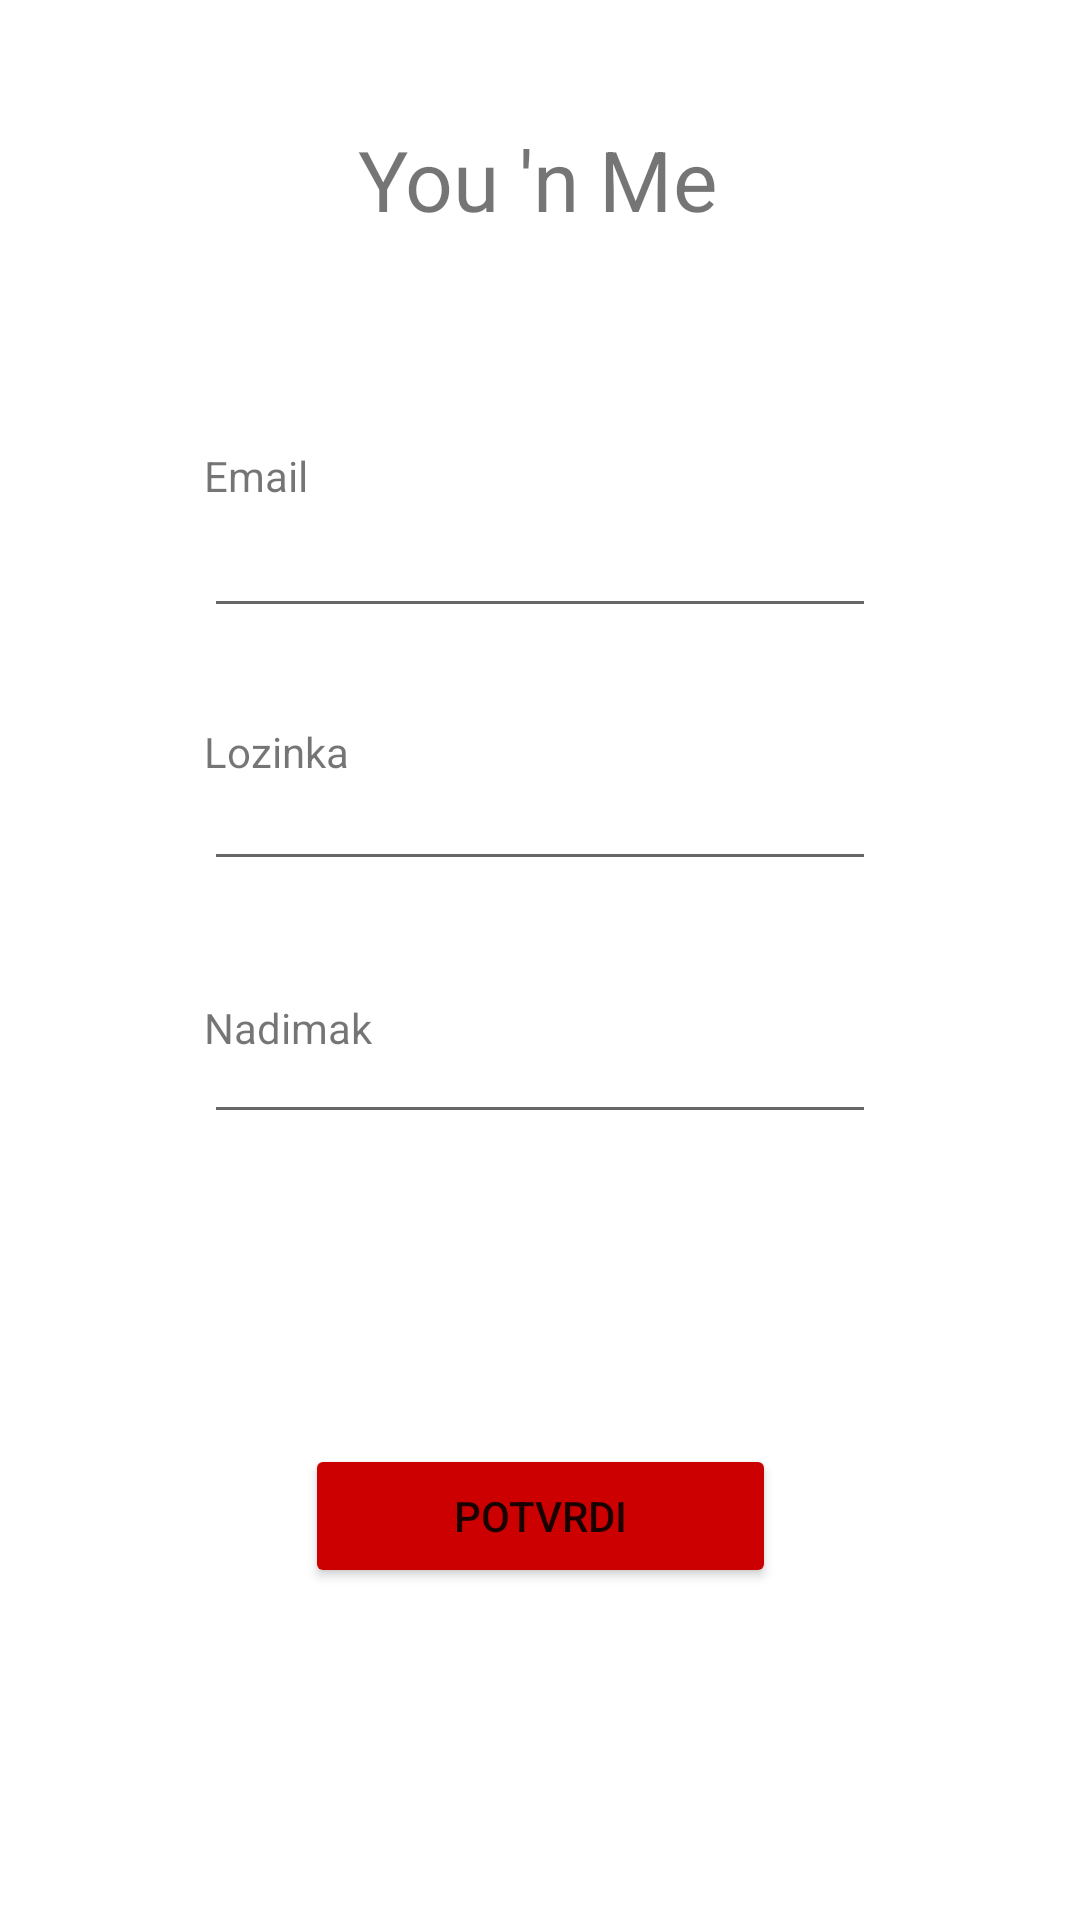

This screen was rendered from an Android layout file. Write that file and the resources it references.
<!-- AndroidManifest.xml: application theme Theme.MyApplication -->
<!-- res/layout/email_page.xml -->
<?xml version="1.0" encoding="utf-8"?>
<androidx.constraintlayout.widget.ConstraintLayout xmlns:android="http://schemas.android.com/apk/res/android"
                                                   xmlns:app="http://schemas.android.com/apk/res-auto"
                                                   xmlns:tools="http://schemas.android.com/tools"
                                                   android:layout_width="match_parent"
                                                   android:layout_height="match_parent"
                                                   tools:context=".login_register.JoinUsPage">

   <RelativeLayout
           android:layout_width="276dp"
           android:layout_height="wrap_content"
           app:layout_constraintStart_toStartOf="parent" app:layout_constraintEnd_toEndOf="parent"
           app:layout_constraintHorizontal_bias="0.5" app:layout_constraintTop_toTopOf="parent"
           android:layout_marginTop="125dp">

      <EditText
              android:layout_width="230dp"
              android:layout_height="wrap_content"
              android:inputType="textPassword"
              android:ems="10"
              android:id="@+id/editLozinka"
              tools:ignore="MissingConstraints"
              android:layout_alignParentStart="true" android:layout_marginStart="26dp" android:layout_marginTop="43dp"
              android:layout_below="@+id/editEmail" android:layout_alignParentEnd="true"
              android:layout_marginEnd="26dp"/>
      <TextView
              android:text="@string/nadimak"
              android:layout_width="wrap_content"
              android:layout_height="wrap_content" android:id="@+id/textView2"
              tools:ignore="MissingConstraints"
              android:layout_marginTop="73dp" android:layout_marginStart="26dp"
              android:layout_alignParentStart="true" android:layout_below="@+id/textView5"/>
      <TextView
              android:text="@string/lozinka"
              android:layout_width="wrap_content"
              android:layout_height="wrap_content" android:id="@+id/textView5"
              tools:ignore="MissingConstraints"
              android:layout_marginTop="73dp"
              android:layout_alignParentStart="true"
              android:layout_marginStart="26dp" android:layout_below="@+id/textView3"/>
      <TextView
              android:text="@string/email"
              android:layout_width="wrap_content"
              android:layout_height="wrap_content" android:id="@+id/textView3"
              tools:ignore="MissingConstraints"
              android:layout_marginTop="24dp"
              android:layout_alignParentTop="true" android:layout_alignParentStart="true"
              android:layout_marginStart="26dp"/>


      <EditText
              android:layout_width="230dp"
              android:layout_height="wrap_content"
              android:inputType="textPersonName"
              android:ems="10"
              android:id="@+id/editNadimak"
              tools:ignore="MissingConstraints"
              android:layout_marginTop="43dp"
              android:layout_alignParentStart="true" android:layout_marginStart="26dp"
              android:layout_alignParentEnd="true" android:layout_marginEnd="26dp"
              android:layout_below="@+id/editLozinka"/>
      <EditText
              android:layout_width="230dp"
              android:layout_height="wrap_content"
              android:inputType="textEmailAddress"
              android:ems="10"
              android:id="@+id/editEmail"
              tools:ignore="MissingConstraints"
              android:layout_alignParentStart="true" android:layout_marginStart="26dp"
              android:layout_alignParentEnd="true"
              android:layout_marginEnd="26dp" android:layout_marginTop="43dp" android:layout_alignParentTop="true"/>
   </RelativeLayout>
   <TextView
           android:text="You 'n Me"
           android:layout_width="wrap_content"
           android:layout_height="wrap_content" android:id="@+id/textView"
           android:scaleX="2" android:scaleY="2"
           tools:ignore="MissingConstraints"
           app:layout_constraintStart_toStartOf="parent"
           app:layout_constraintEnd_toEndOf="parent" app:layout_constraintHorizontal_bias="0.498"
           app:layout_constraintTop_toTopOf="parent" android:layout_marginTop="50dp"/>
   <Button
           android:text="@string/potvrdi"
           android:layout_width="157dp"
           android:layout_height="48dp" android:id="@+id/potvrdiButton"
           app:layout_constraintStart_toStartOf="parent"
           app:layout_constraintEnd_toEndOf="parent" android:backgroundTint="@android:color/holo_red_dark"
           app:cornerRadius="18dp" app:layout_constraintTop_toTopOf="parent"
           app:layout_constraintBottom_toBottomOf="parent" app:layout_constraintVertical_bias="0.813"/>
</androidx.constraintlayout.widget.ConstraintLayout>
<!-- resources referenced by this layout -->
<resources>
  <string name="email">Email</string>
  <string name="lozinka">Lozinka</string>
  <string name="nadimak">Nadimak</string>
  <string name="potvrdi">Potvrdi</string>
  <style name="Theme.MyApplication" parent="Theme.MaterialComponents.DayNight.NoActionBar">
          
          <item name="colorPrimary">#3F51B5</item>
          <item name="colorPrimaryVariant">#3949AB</item>
          <item name="colorOnPrimary">@color/white</item>
          
          <item name="colorSecondary">@color/teal_200</item>
          <item name="colorSecondaryVariant">@color/teal_700</item>
          <item name="colorOnSecondary">@color/black</item>
          
          <item name="android:statusBarColor" tools:targetApi="l">?attr/colorPrimaryVariant</item>
          
  
  
      </style>
  <color name="white">#FFFFFFFF</color>
  <color name="teal_200">#FF03DAC5</color>
  <color name="teal_700">#FF018786</color>
  <color name="black">#FF000000</color>
</resources>
